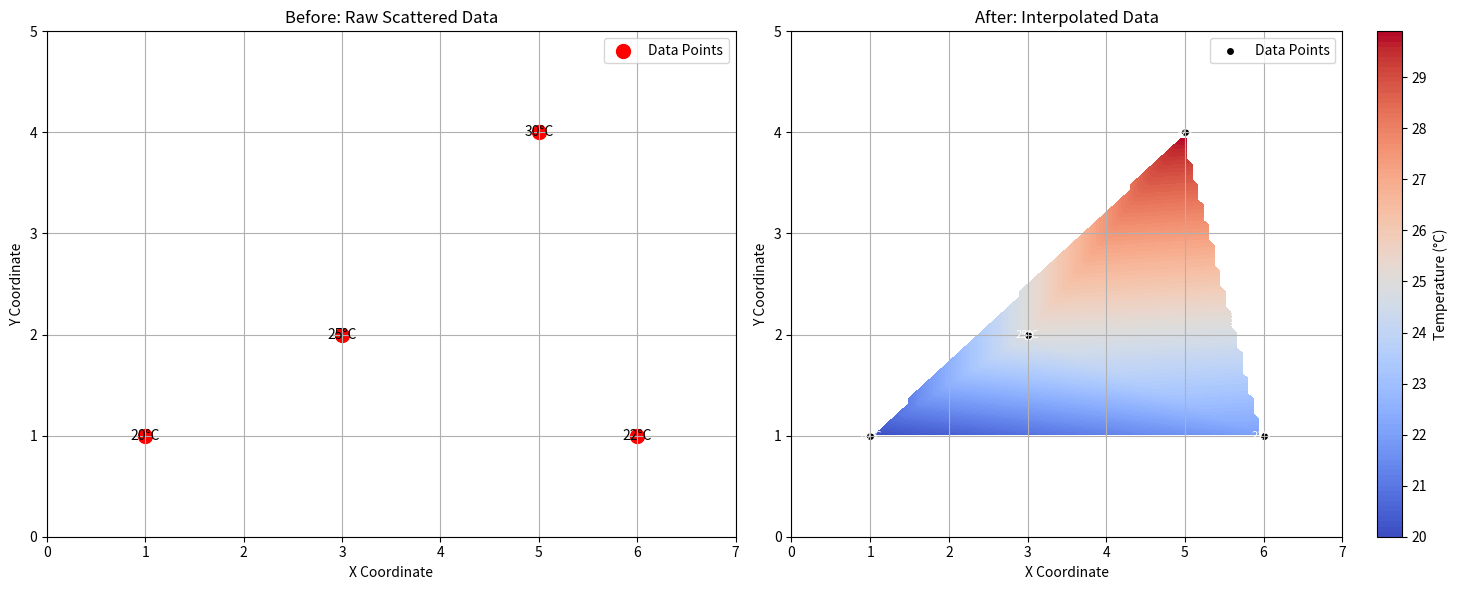

Write the Python code that produced this figure.
import numpy as np
import matplotlib.pyplot as plt
from scipy.spatial import Delaunay
from scipy.interpolate import LinearNDInterpolator

# Scattered data points and their values
points = np.array([[1, 1], [3, 2], [5, 4], [6, 1]])  # Locations (x, y)
values = np.array([20, 25, 30, 22])  # Temperature values

# Create a Delaunay triangulation
tri = Delaunay(points)

# Create a linear interpolator
interpolator = LinearNDInterpolator(points, values)

# Generate a grid of points for visualization
x = np.linspace(0, 7, 100)
y = np.linspace(0, 5, 100)
xx, yy = np.meshgrid(x, y)
grid_points = np.c_[xx.ravel(), yy.ravel()]

# Interpolate values on the grid
interpolated_values = interpolator(grid_points).reshape(xx.shape)

# Plotting the "before" (raw data) and "after" (interpolated data) side by side
fig, axes = plt.subplots(1, 2, figsize=(15, 6))

# "Before" plot: raw data points
axes[0].scatter(points[:, 0], points[:, 1], color='red', s=100, label='Data Points')
for i, val in enumerate(values):
    axes[0].text(points[i, 0], points[i, 1], f"{val}°C", color="black", fontsize=10, ha='center', va='center')
axes[0].set_title("Before: Raw Scattered Data")
axes[0].set_xlabel("X Coordinate")
axes[0].set_ylabel("Y Coordinate")
axes[0].legend()
axes[0].grid(True)
axes[0].set_xlim(0, 7)
axes[0].set_ylim(0, 5)

# "After" plot: interpolated surface
contour = axes[1].contourf(xx, yy, interpolated_values, levels=100, cmap='coolwarm')
plt.colorbar(contour, ax=axes[1], label='Temperature (°C)')
axes[1].scatter(points[:, 0], points[:, 1], color='black', label='Data Points', edgecolor='white')
for i, val in enumerate(values):
    axes[1].text(points[i, 0], points[i, 1], f"{val}°C", color="white", fontsize=8, ha='center', va='center')
axes[1].set_title("After: Interpolated Data")
axes[1].set_xlabel("X Coordinate")
axes[1].set_ylabel("Y Coordinate")
axes[1].legend()
axes[1].grid(True)

plt.tight_layout()
plt.show()
